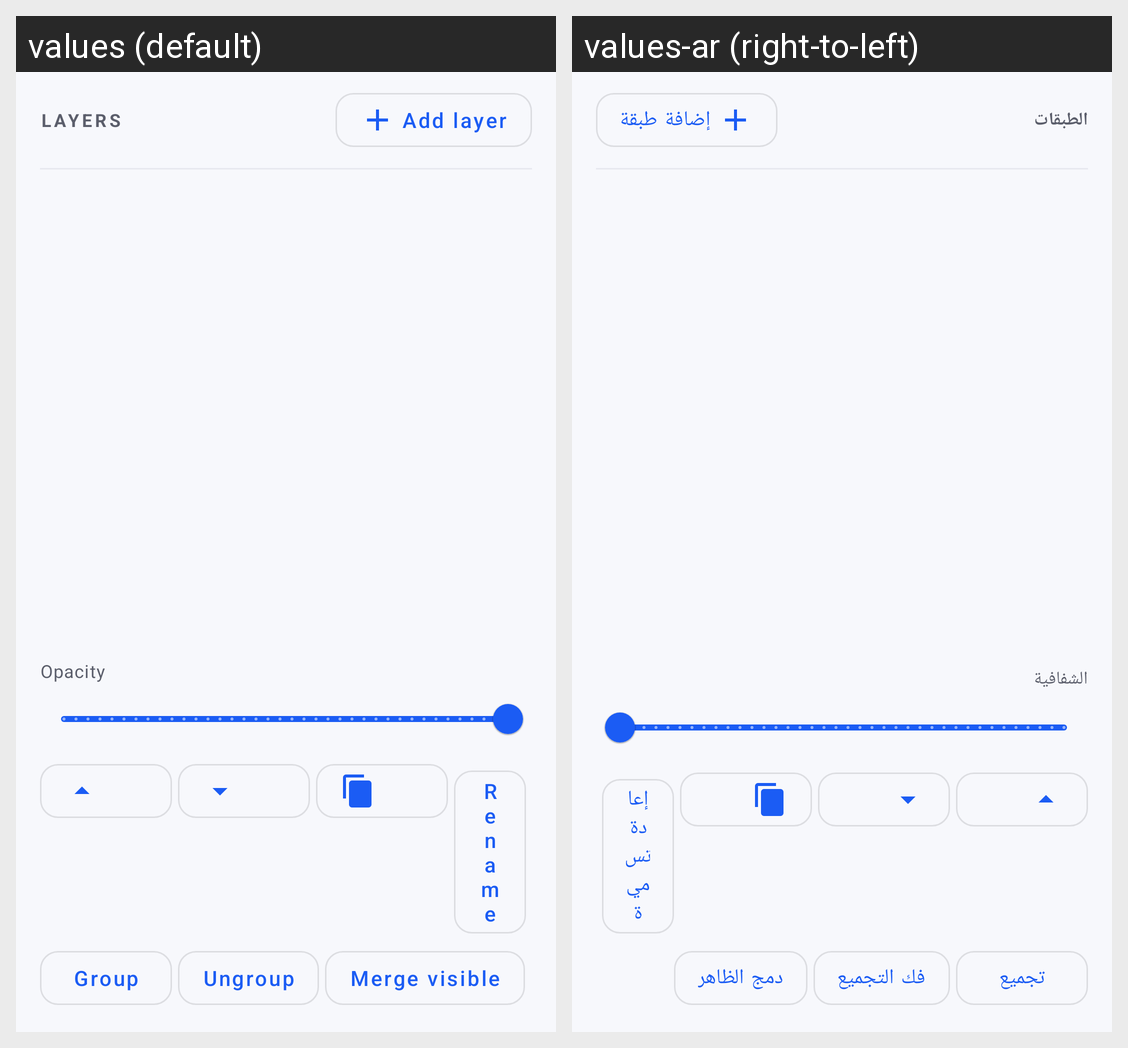

The Android screen above is rendered under two locales of the same app. Produce the string resources it draws, with the default and per-locale values.
Android screen res/layout/view_panel_layers.xml rendered under 2 locales, left to right: values (default), values-ar (right-to-left). Device: Nexus 5 (rendered at 1080×1920; each locale shown at half size, 540×960, under a caption strip naming it); theme Theme.PhotoCraft.
Strings drawn on this screen, with the default value and each locale's value (text and hints the layout hard-codes, and strings that could not be matched under every locale, appear in the picture but are not listed):

layers_title
  values: Layers
  values-ar: الطبقات

layers_add
  values: Add layer
  values-ar: إضافة طبقة

layers_opacity
  values: Opacity
  values-ar: الشفافية

layers_rename
  values: Rename
  values-ar: إعادة تسمية

layers_group
  values: Group
  values-ar: تجميع

layers_ungroup
  values: Ungroup
  values-ar: فك التجميع

layers_merge_visible
  values: Merge visible
  values-ar: دمج الظاهر
